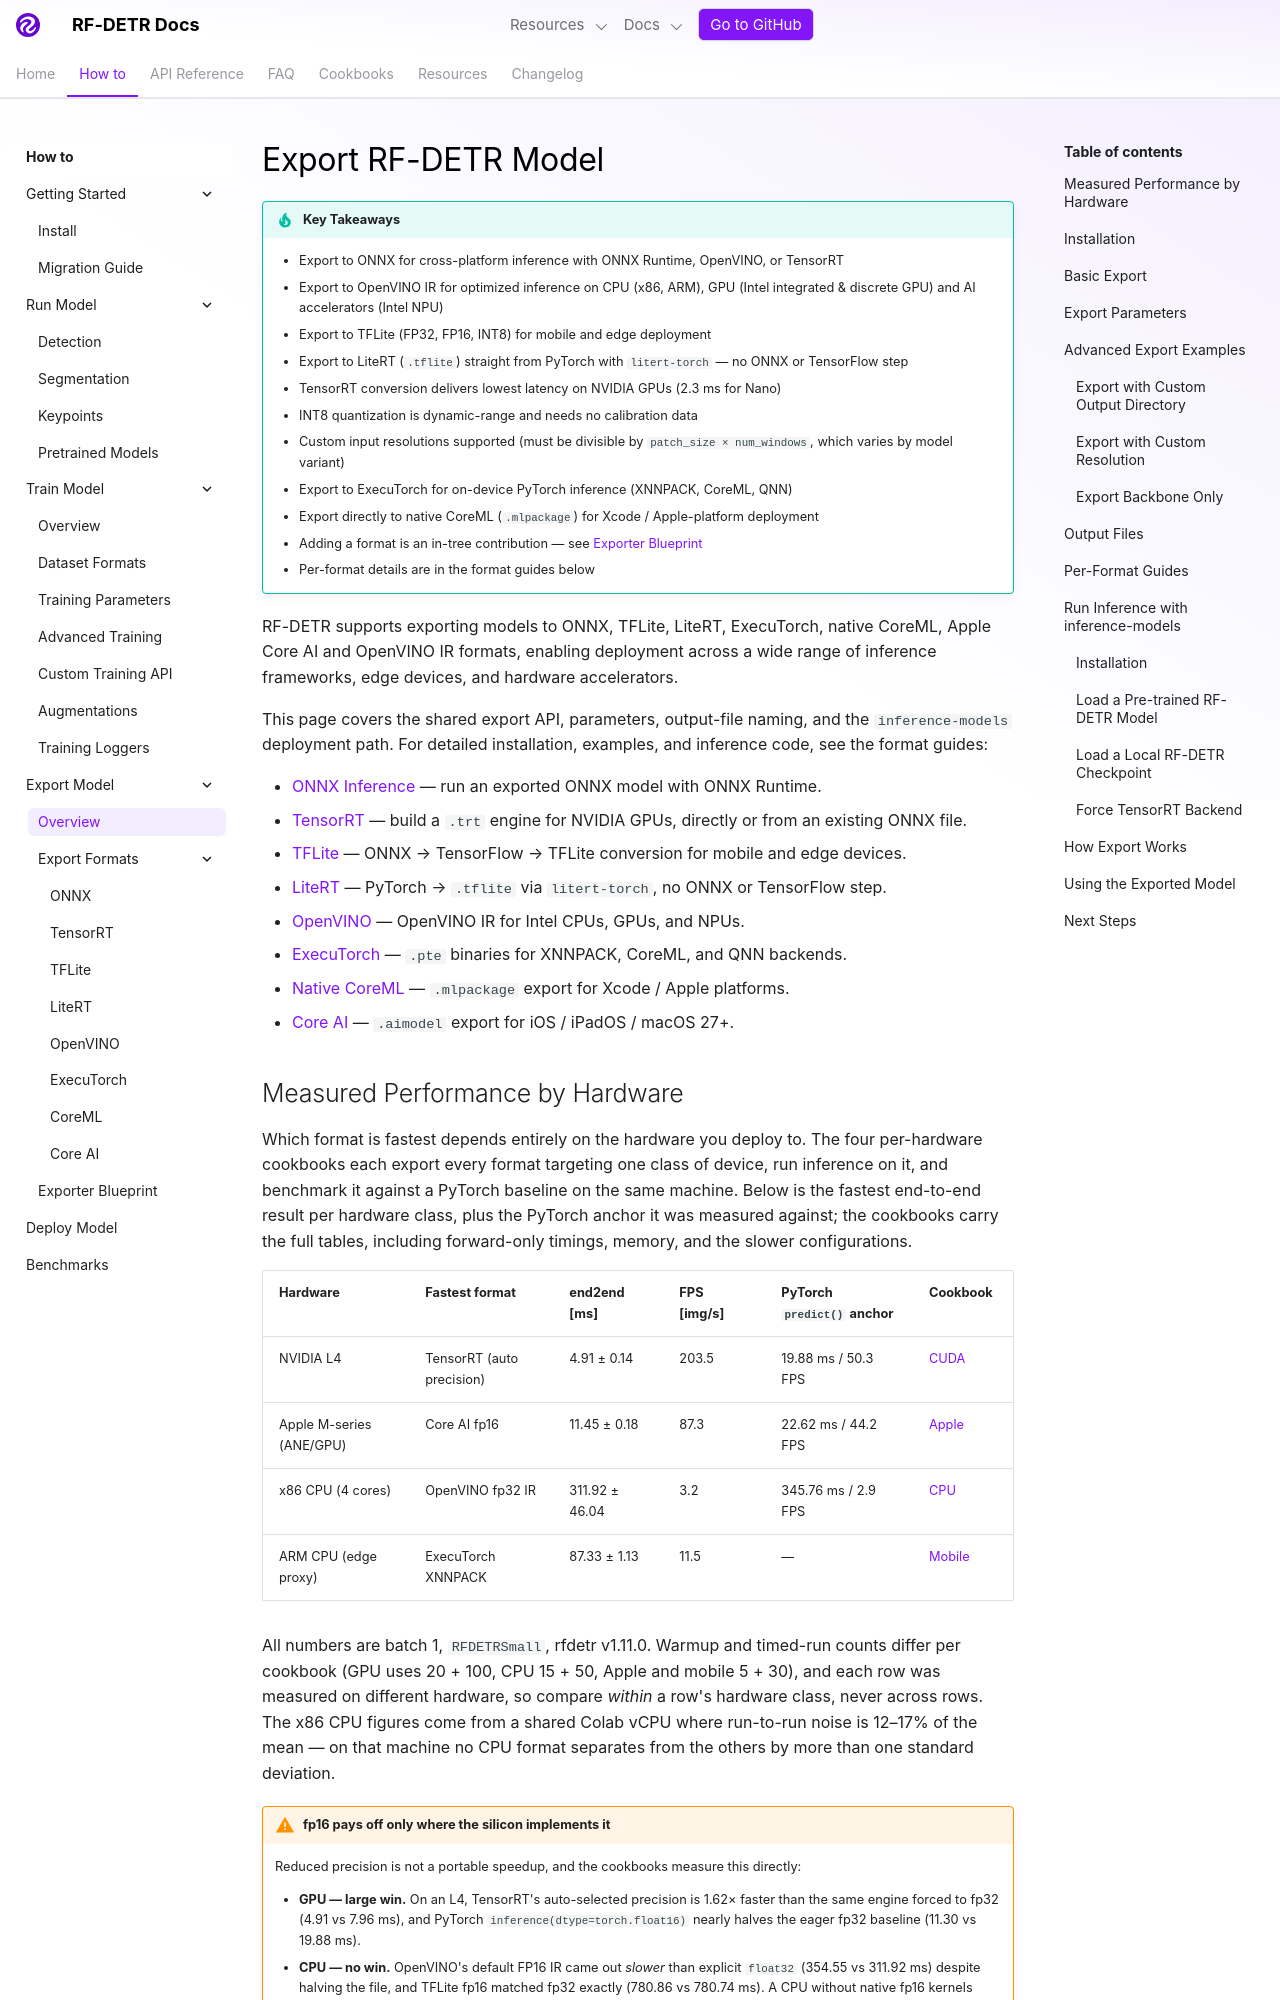

repository: shingo257/rf-detr · page: develop/exports/index.html · generator: mkdocs

---
description: Overview of exporting RF-DETR models to ONNX, TensorRT, TFLite, LiteRT, ExecuTorch, native CoreML, Apple Core AI and OpenVINO IR (FP32/FP16/INT8) for high-performance inference on GPUs, mobile, and edge devices.
---

# Export RF-DETR Model

!!! tip "Key Takeaways"

    - Export to ONNX for cross-platform inference with ONNX Runtime, OpenVINO, or TensorRT
    - Export to OpenVINO IR for optimized inference on CPU (x86, ARM), GPU (Intel integrated & discrete GPU) and AI accelerators (Intel NPU)
    - Export to TFLite (FP32, FP16, INT8) for mobile and edge deployment
    - Export to LiteRT (`.tflite`) straight from PyTorch with `litert-torch` — no ONNX or TensorFlow step
    - TensorRT conversion delivers lowest latency on NVIDIA GPUs (2.3 ms for Nano)
    - INT8 quantization is dynamic-range and needs no calibration data
    - Custom input resolutions supported (must be divisible by `patch_size × num_windows`, which varies by model variant)
    - Export to ExecuTorch for on-device PyTorch inference (XNNPACK, CoreML, QNN)
    - Export directly to native CoreML (`.mlpackage`) for Xcode / Apple-platform deployment
    - Adding a format is an in-tree contribution — see [Exporter Blueprint](blueprint.md)
    - Per-format details are in the format guides below

RF-DETR supports exporting models to ONNX, TFLite, LiteRT, ExecuTorch, native CoreML, Apple Core AI and OpenVINO IR formats, enabling deployment across a wide range of inference frameworks, edge devices, and hardware accelerators.

This page covers the shared export API, parameters, output-file naming, and the `inference-models` deployment path. For detailed installation, examples, and inference code, see the format guides:

- [ONNX Inference](onnx.md) — run an exported ONNX model with ONNX Runtime.
- [TensorRT](tensorrt.md) — build a `.trt` engine for NVIDIA GPUs, directly or from an existing ONNX file.
- [TFLite](tflite.md) — ONNX → TensorFlow → TFLite conversion for mobile and edge devices.
- [LiteRT](litert.md) — PyTorch → `.tflite` via `litert-torch`, no ONNX or TensorFlow step.
- [OpenVINO](openvino.md) — OpenVINO IR for Intel CPUs, GPUs, and NPUs.
- [ExecuTorch](executorch.md) — `.pte` binaries for XNNPACK, CoreML, and QNN backends.
- [Native CoreML](coreml.md) — `.mlpackage` export for Xcode / Apple platforms.
- [Core AI](coreai.md) — `.aimodel` export for iOS / iPadOS / macOS 27+.

## Measured Performance by Hardware

Which format is fastest depends entirely on the hardware you deploy to. The four per-hardware cookbooks each export every format targeting one class of device, run inference on it, and benchmark it against a PyTorch baseline on the same machine. Below is the fastest end-to-end result per hardware class, plus the PyTorch anchor it was measured against; the cookbooks carry the full tables, including forward-only timings, memory, and the slower configurations.

| Hardware                 | Fastest format            | end2end [ms]   | FPS [img/s] | PyTorch `predict()` anchor | Cookbook                              |
| ------------------------ | ------------------------- | -------------- | ----------- | -------------------------- | ------------------------------------- |
| NVIDIA L4                | TensorRT (auto precision) | 4.91 ± 0.14    | 203.5       | 19.88 ms / 50.3 FPS        | [CUDA](../cookbooks/export-cuda/)     |
| Apple M-series (ANE/GPU) | Core AI fp16              | 11.45 ± 0.18   | 87.3        | 22.62 ms / 44.2 FPS        | [Apple](../cookbooks/export-apple/)   |
| x86 CPU (4 cores)        | OpenVINO fp32 IR          | 311.92 ± 46.04 | 3.2         | 345.76 ms / 2.9 FPS        | [CPU](../cookbooks/export-cpu/)       |
| ARM CPU (edge proxy)     | ExecuTorch XNNPACK        | 87.33 ± 1.13   | 11.5        | —                          | [Mobile](../cookbooks/export-mobile/) |

All numbers are batch 1, `RFDETRSmall`, rfdetr v1.11.0. Warmup and timed-run counts differ per cookbook (GPU uses 20 + 100, CPU 15 + 50, Apple and mobile 5 + 30), and each row was measured on different hardware, so compare *within* a row's hardware class, never across rows. The x86 CPU figures come from a shared Colab vCPU where run-to-run noise is 12–17% of the mean — on that machine no CPU format separates from the others by more than one standard deviation.

!!! warning "fp16 pays off only where the silicon implements it"

    Reduced precision is not a portable speedup, and the cookbooks measure this directly:

    - **GPU — large win.** On an L4, TensorRT's auto-selected precision is 1.62× faster than the same engine forced to fp32 (4.91 vs 7.96 ms), and PyTorch `inference(dtype=torch.float16)` nearly halves the eager fp32 baseline (11.30 vs 19.88 ms).
    - **CPU — no win.** OpenVINO's default FP16 IR came out *slower* than explicit `float32` (354.55 vs 311.92 ms) despite halving the file, and TFLite fp16 matched fp32 exactly (780.86 vs 780.74 ms). A CPU without native fp16 kernels upconverts and computes in fp32, so fp16 saves disk and bandwidth, not arithmetic. On CPU the lever is **INT8**: dynamic-range quantization was ~2.5× faster than fp32 TFLite (319.61 vs 780.74 ms), at the cost of one dropped detection on the sample image.
    - **Apple — runtime-dependent.** Core AI fp16 beat its fp32 default (11.45 vs 12.54 ms), while CoreML fp16 came out *slower* than its fp32 default (20.05 vs 11.62 ms) on the same chip. Both results reproduced across runs. Measure per runtime, not per platform.

## Installation

Install the export dependencies you need:

=== "ONNX"

    ```bash
    pip install "rfdetr[onnx]"
    ```

=== "OpenVINO"

    ```bash
    pip install "rfdetr[openvino]"
    ```

=== "TFLite"

    ```bash
    pip install "rfdetr[tflite]"
    ```

=== "LiteRT"

    ```bash
    pip install "rfdetr[litert]"
    ```

=== "ExecuTorch"

    ```bash
    pip install "rfdetr[executorch]"
    ```

=== "Native CoreML (macOS)"

    ```bash
    pip install "rfdetr[coreml]"
    ```

=== "Apple Core AI"

    ```bash
    pip install "rfdetr[coreai]"
    ```
